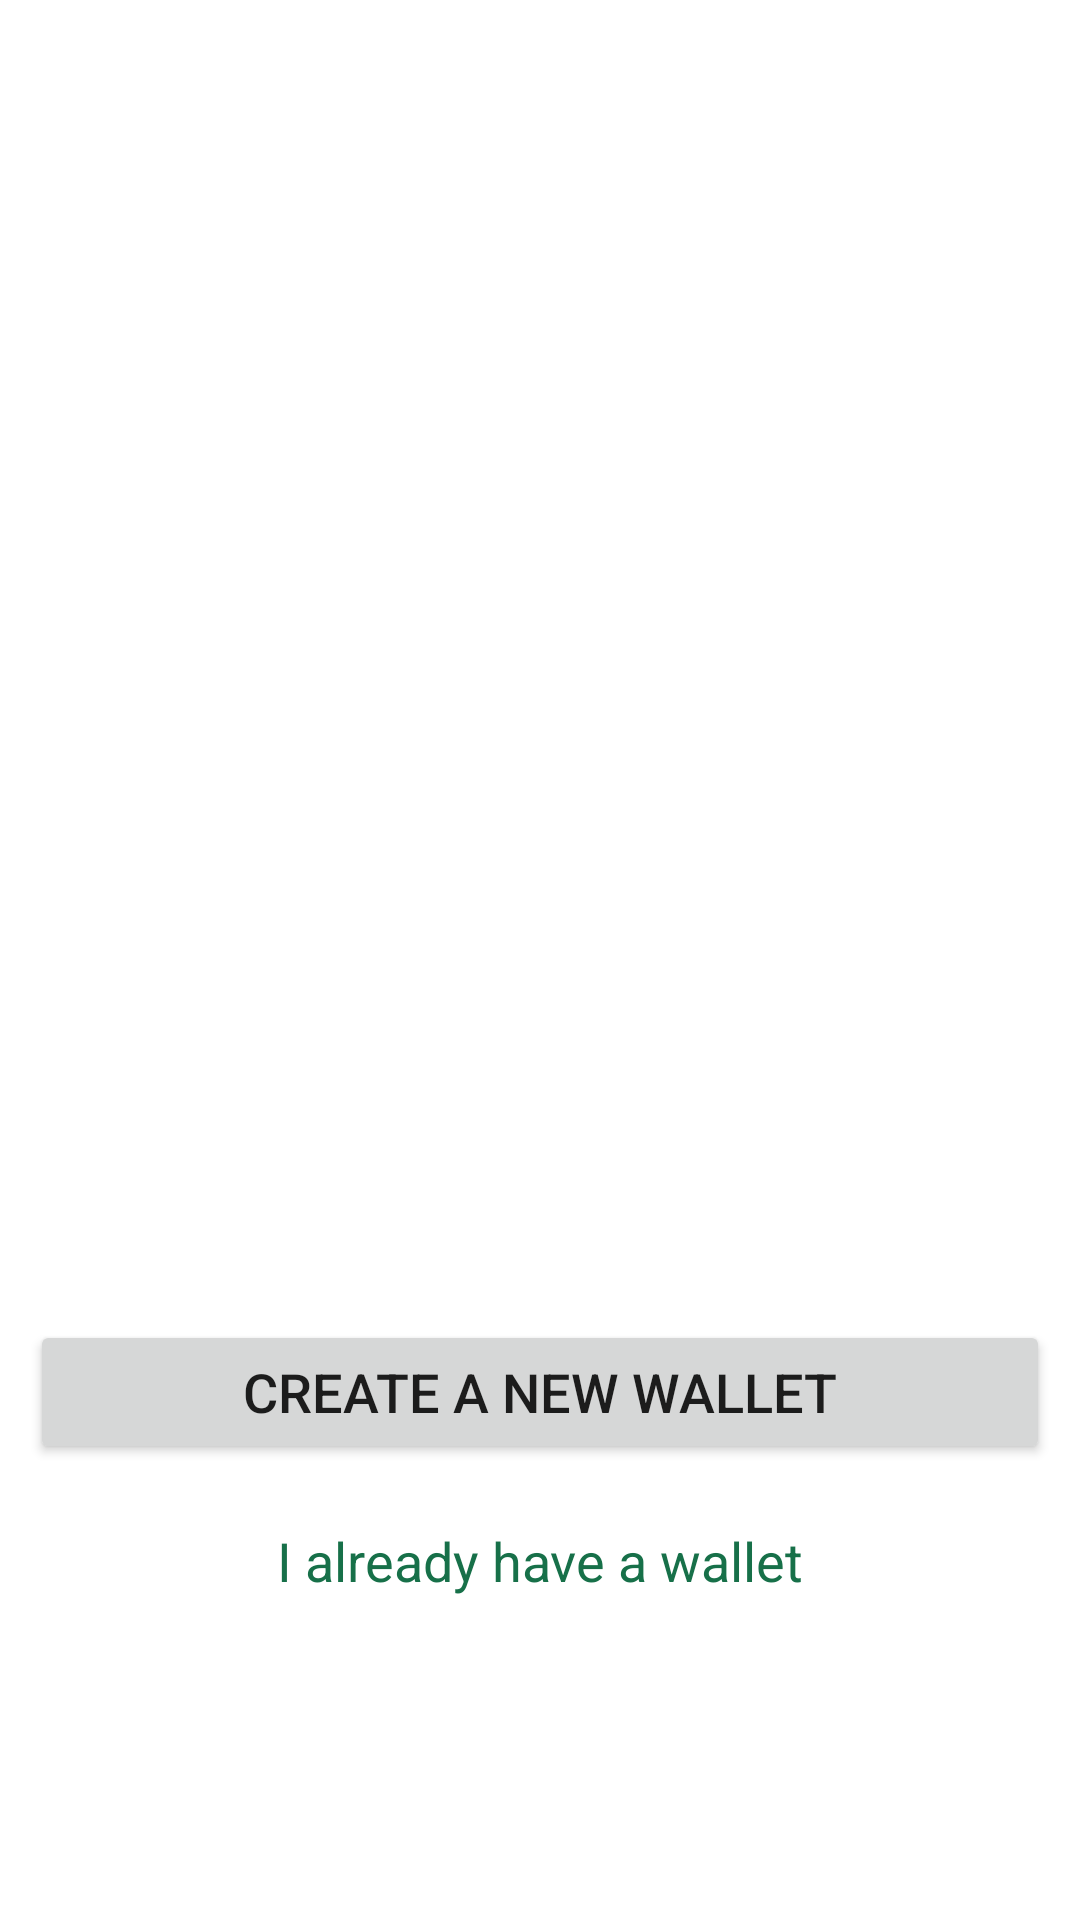

Layout XML and referenced resources for this Android screen:
<!-- AndroidManifest.xml: application theme Theme.BossPAL -->
<!-- res/layout/activity_on_boarding_screen.xml -->
<?xml version="1.0" encoding="utf-8"?>
<androidx.constraintlayout.widget.ConstraintLayout xmlns:android="http://schemas.android.com/apk/res/android"
    xmlns:app="http://schemas.android.com/apk/res-auto"
    xmlns:tools="http://schemas.android.com/tools"
    android:layout_width="match_parent"
    android:layout_height="match_parent"
    tools:context=".StartingScreen.OnBoardingScreen">

    <androidx.viewpager.widget.ViewPager
        android:id="@+id/slide_viewpager"
        app:layout_constraintTop_toTopOf="parent"
        app:layout_constraintStart_toStartOf="parent"
        app:layout_constraintEnd_toEndOf="parent"
        app:layout_constraintHorizontal_bias="0.0"
        android:layout_width="match_parent"
        app:layout_constraintBottom_toTopOf="@id/haveWallet"
        android:layout_height="0dp"
        app:layout_constraintVertical_bias="0.0" />

    <RelativeLayout
        android:layout_width="match_parent"
        android:layout_height="200dp"
        android:layout_margin="10dp"
        app:layout_constraintBottom_toBottomOf="parent"
        app:layout_constraintTop_toBottomOf="@id/slide_viewpager"
        android:id="@+id/haveWallet"
        android:layout_alignParentBottom="true">

        <LinearLayout
            android:id="@+id/dot_layout"
            android:layout_width="wrap_content"
            android:layout_height="wrap_content"
            android:gravity="center"
            android:layout_alignParentStart="true"
            android:layout_alignParentEnd="true"
            android:layout_marginBottom="10dp"
            android:orientation="horizontal"/>

        <Button
            android:id="@+id/newWalletLink"
            android:layout_width="match_parent"
            android:layout_below="@id/dot_layout"
            android:layout_height="wrap_content"
            android:text="create a new wallet"
            android:textSize="18sp"
            android:padding="10dp"/>

        <TextView
            android:id="@+id/haveWalletTx"
            android:layout_width="wrap_content"
            android:layout_height="wrap_content"
            android:layout_below="@id/newWalletLink"
            android:text="I already have a wallet"
            android:textSize="18sp"
            android:layout_marginTop="20dp"
            android:textColor="@color/dark_green"
            android:layout_centerHorizontal="true"/>

    </RelativeLayout>

</androidx.constraintlayout.widget.ConstraintLayout>
<!-- resources referenced by this layout -->
<resources>
  <color name="dark_green">#177049</color>
  <style name="Theme.BossPAL" parent="Theme.MaterialComponents.DayNight.NoActionBar">
          
          <item name="colorPrimary">@color/green</item>
          <item name="colorPrimaryVariant">@color/dark_green</item>
          <item name="colorOnPrimary">@color/white</item>
          
          <item name="colorSecondary">@color/teal_200</item>
          <item name="colorSecondaryVariant">@color/teal_700</item>
          <item name="colorOnSecondary">@color/black</item>
          
          <item name="android:statusBarColor" tools:targetApi="l">?attr/colorPrimaryVariant</item>
          <item name="bottomSheetDialogTheme">@style/AppBottomSheetDialogTheme</item>
          
      </style>
  <color name="green">#228a59</color>
  <color name="white">#FFFFFFFF</color>
  <color name="teal_200">#FF03DAC5</color>
  <color name="teal_700">#FF018786</color>
  <color name="black">#FF000000</color>
  <style name="AppBottomSheetDialogTheme" parent="Theme.Design.Light.BottomSheetDialog">
          <item name="bottomSheetStyle">@style/AppModalStyle</item>
      </style>
  <style name="AppModalStyle" parent="Widget.Design.BottomSheet.Modal">
          <item name="android:background">@drawable/bottom_sheet_background</item>
      </style>
</resources>
